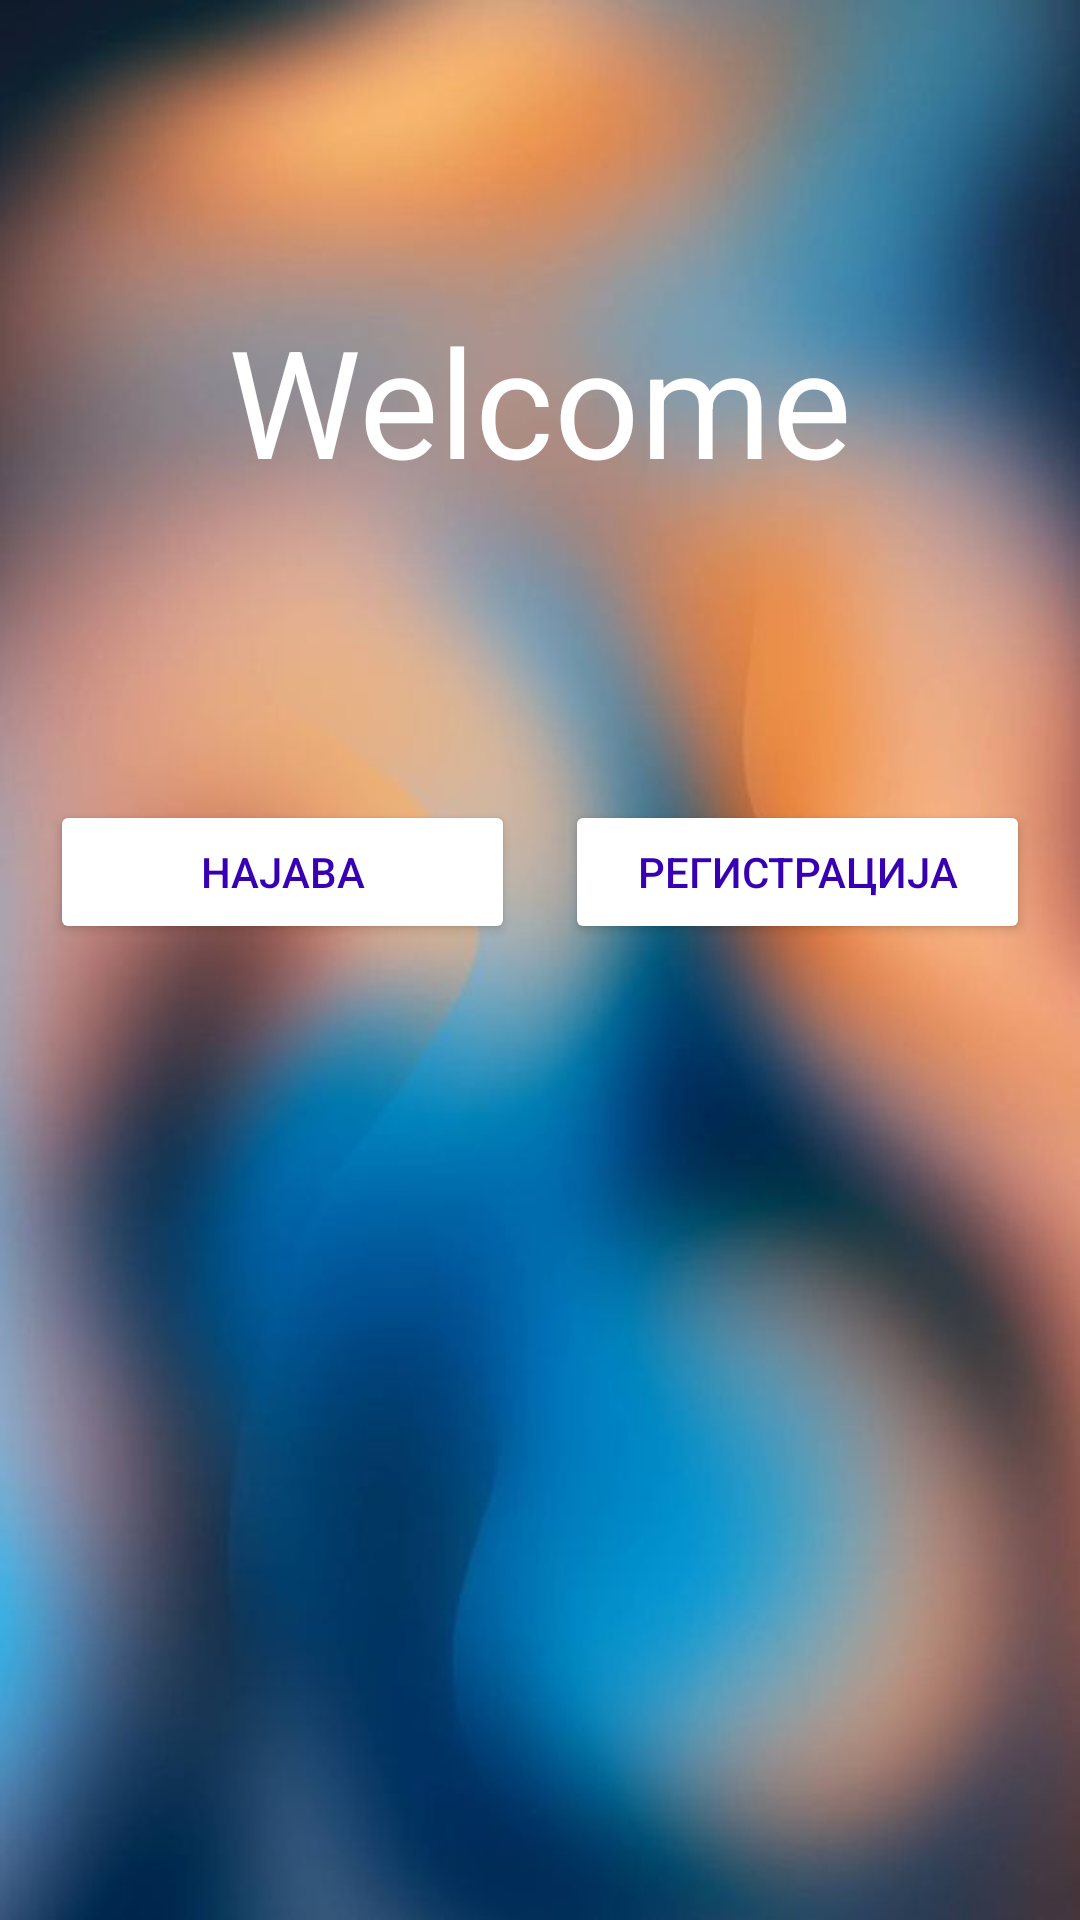

Produce the Android XML layout that renders to this screen, including the resource entries it uses.
<!-- AndroidManifest.xml: application theme Theme.Zivot -->
<!-- res/layout/activity_main.xml -->
<?xml version="1.0" encoding="utf-8"?>
<androidx.constraintlayout.widget.ConstraintLayout xmlns:android="http://schemas.android.com/apk/res/android"
    xmlns:app="http://schemas.android.com/apk/res-auto"
    xmlns:tools="http://schemas.android.com/tools"
    android:layout_width="match_parent"
    android:layout_height="match_parent"
    tools:context=".MainActivity"
    android:background="@drawable/bg">

    <TextView
        android:id="@+id/welcome"
        android:layout_width="wrap_content"
        android:layout_height="wrap_content"
        app:layout_constraintLeft_toLeftOf="parent"
        app:layout_constraintRight_toRightOf="parent"
        app:layout_constraintTop_toTopOf="parent"
        android:layout_marginTop="100dp"
        android:text="Welcome"
        android:textSize="50dp"
        android:textColor="@color/white"
        />
    <Button
        android:id="@+id/najava"
        android:layout_width="155dp"
        android:layout_height="wrap_content"
        app:layout_constraintLeft_toLeftOf="parent"
        app:layout_constraintRight_toLeftOf="@id/registracija"
        android:text="Најава"
        app:layout_constraintTop_toBottomOf="@id/welcome"
        android:layout_marginTop="100dp"
        android:backgroundTint="@color/white"
        android:textColor="@color/design_default_color_primary_dark" />
    <Button
        android:id="@+id/registracija"
        android:layout_width="155dp"
        android:layout_height="wrap_content"
        app:layout_constraintLeft_toRightOf="@id/najava"
        app:layout_constraintRight_toRightOf="parent"
        android:text="Регистрација"
        app:layout_constraintTop_toBottomOf="@id/welcome"
        android:layout_marginTop="100dp"
        android:backgroundTint="@color/white"
        android:textColor="@color/design_default_color_primary_dark"/>



</androidx.constraintlayout.widget.ConstraintLayout>
<!-- resources referenced by this layout -->
<resources>
  <!-- drawable bg: jpg bitmap (drawable, 26637 bytes) -->
  <style name="Theme.Zivot" parent="Theme.MaterialComponents.DayNight.DarkActionBar">
          
          <item name="colorPrimary">@color/purple_500</item>
          <item name="colorPrimaryVariant">@color/purple_700</item>
          <item name="colorOnPrimary">@color/white</item>
          
          <item name="colorSecondary">@color/teal_200</item>
          <item name="colorSecondaryVariant">@color/teal_700</item>
          <item name="colorOnSecondary">@color/black</item>
          
          <item name="android:statusBarColor" tools:targetApi="l">?attr/colorPrimaryVariant</item>
          
      </style>
  <!-- not gathered from this repository: default colours our renderer supplied (Android Studio template values) -->
  <color name="purple_500">#FF6200EE</color>
  <color name="purple_700">#FF3700B3</color>
  <color name="teal_200">#FF03DAC5</color>
  <color name="teal_700">#FF018786</color>
  <color name="black">#FF000000</color>
  <color name="white">#FFFFFFFF</color>
</resources>
